Run: headless pygame with SDL's dummy video driver; simulated clock (each Clock.tick advances the game by its frame time, no real sleeping); random seed 0; keys injected as events and as key.get_pressed() state; no mouse input.
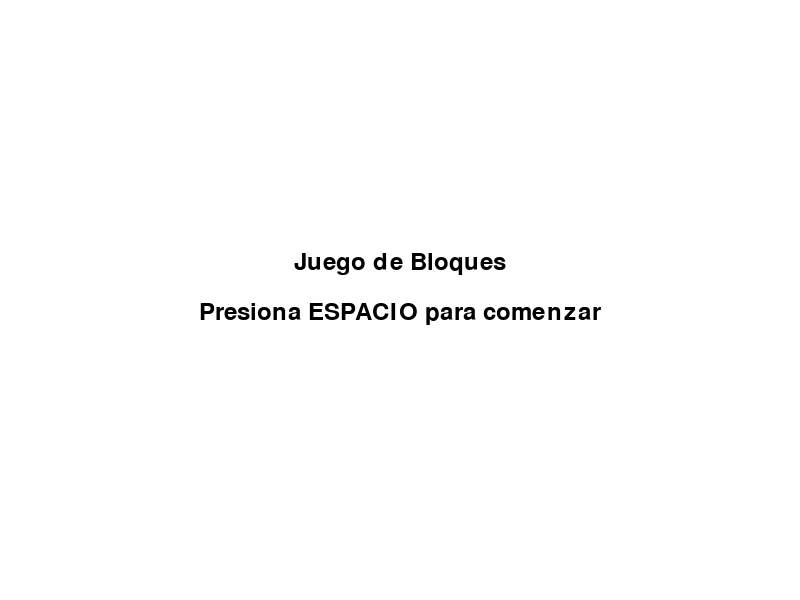
Frame 1 of 4 · flips 1–60 · no input
Frame 2 of 4 · flips 61–180 · tapped SPACE, RETURN · held RIGHT (→), D · screen unchanged from frame 1, image omitted
Frame 3 of 4 · flips 181–300 · held DOWN (↓), S · screen unchanged from frame 2, image omitted
Frame 4 of 4 · flips 301–420 · held LEFT (←), A, UP (↑), W · screen unchanged from frame 3, image omitted

The pygame program that drew these frames:

import pygame
import random

# Inicializar pygame
pygame.init()

# Definir el tamaño de la pantalla
width = 800
height = 600
screen = pygame.display.set_mode((width, height))
pygame.display.set_caption("Juego de Bloques")

# Definir colores
WHITE = (255, 255, 255)
BLACK = (0, 0, 0)

# Definir la posición y tamaño del jugador
player_width = 50
player_height = 50
player_x = width // 2 - player_width // 2
player_y = height - player_height - 10

# Definir la velocidad del jugador y del bloque
player_speed = 2
block_speed = 2

# Definir la puntuación
score = 0

# Definir la lista de bloques
blocks = []

# Función para generar un nuevo bloque
def generate_block():
    block_width = 200
    block_height = 200
    block_x = random.randint(0, width - block_width)
    block_y = -block_height
    return {'x': block_x, 'y': block_y}

# Generar el primer bloque
blocks.append(generate_block())

# Variable para controlar el estado del juego
game_state = "menu"

# Fuente para la puntuación
score_font = pygame.font.Font(None, 36)

# Bucle principal del juego
running = True
while running:
    for event in pygame.event.get():
        if event.type == pygame.QUIT:
            running = False

    if game_state == "menu":
        # Lógica del menú
        keys = pygame.key.get_pressed()
        if keys[pygame.K_SPACE]:
            game_state = "playing"

        # Dibujar el menú en la pantalla
        screen.fill(WHITE)
        menu_font = pygame.font.Font(None, 36)
        title_text = menu_font.render("Juego de Bloques", True, BLACK)
        start_text = menu_font.render("Presiona ESPACIO para comenzar", True, BLACK)
        screen.blit(title_text, (width // 2 - title_text.get_width() // 2, height // 2 - 50))
        screen.blit(start_text, (width // 2 - start_text.get_width() // 2, height // 2))
        pygame.display.flip()

    elif game_state == "playing":
        # Lógica del juego
        # Mover al jugador
        keys = pygame.key.get_pressed()
        if keys[pygame.K_LEFT] and player_x > 0:
            player_x -= player_speed
        if keys[pygame.K_RIGHT] and player_x < width - player_width:
            player_x += player_speed

        # Mover los bloques y verificar colisión con el jugador
        for block in blocks:
            block['y'] += block_speed

            if player_x < block['x'] + player_width and player_x + player_width > block['x'] and player_y < block['y'] + player_height and player_y + player_height > block['y']:
                print("¡Perdiste!")
                running = False

            # Verificar si el bloque ha salido de la pantalla
            if block['y'] > height:
                score += 1
                blocks.remove(block)
                blocks.append(generate_block())

        # Dibujar en la pantalla
        screen.fill(WHITE)
        pygame.draw.rect(screen, BLACK, (player_x, player_y, player_width, player_height))
        for block in blocks:
            pygame.draw.rect(screen, BLACK, (block['x'], block['y'], player_width, player_height))

        # Mostrar la puntuación en la pantalla
        score_text = score_font.render("Puntuación: " + str(score), True, BLACK)
        screen.blit(score_text, (10, 10))

        pygame.display.flip()

# Salir del juego
pygame.quit()
print("Puntuación final:", score)
